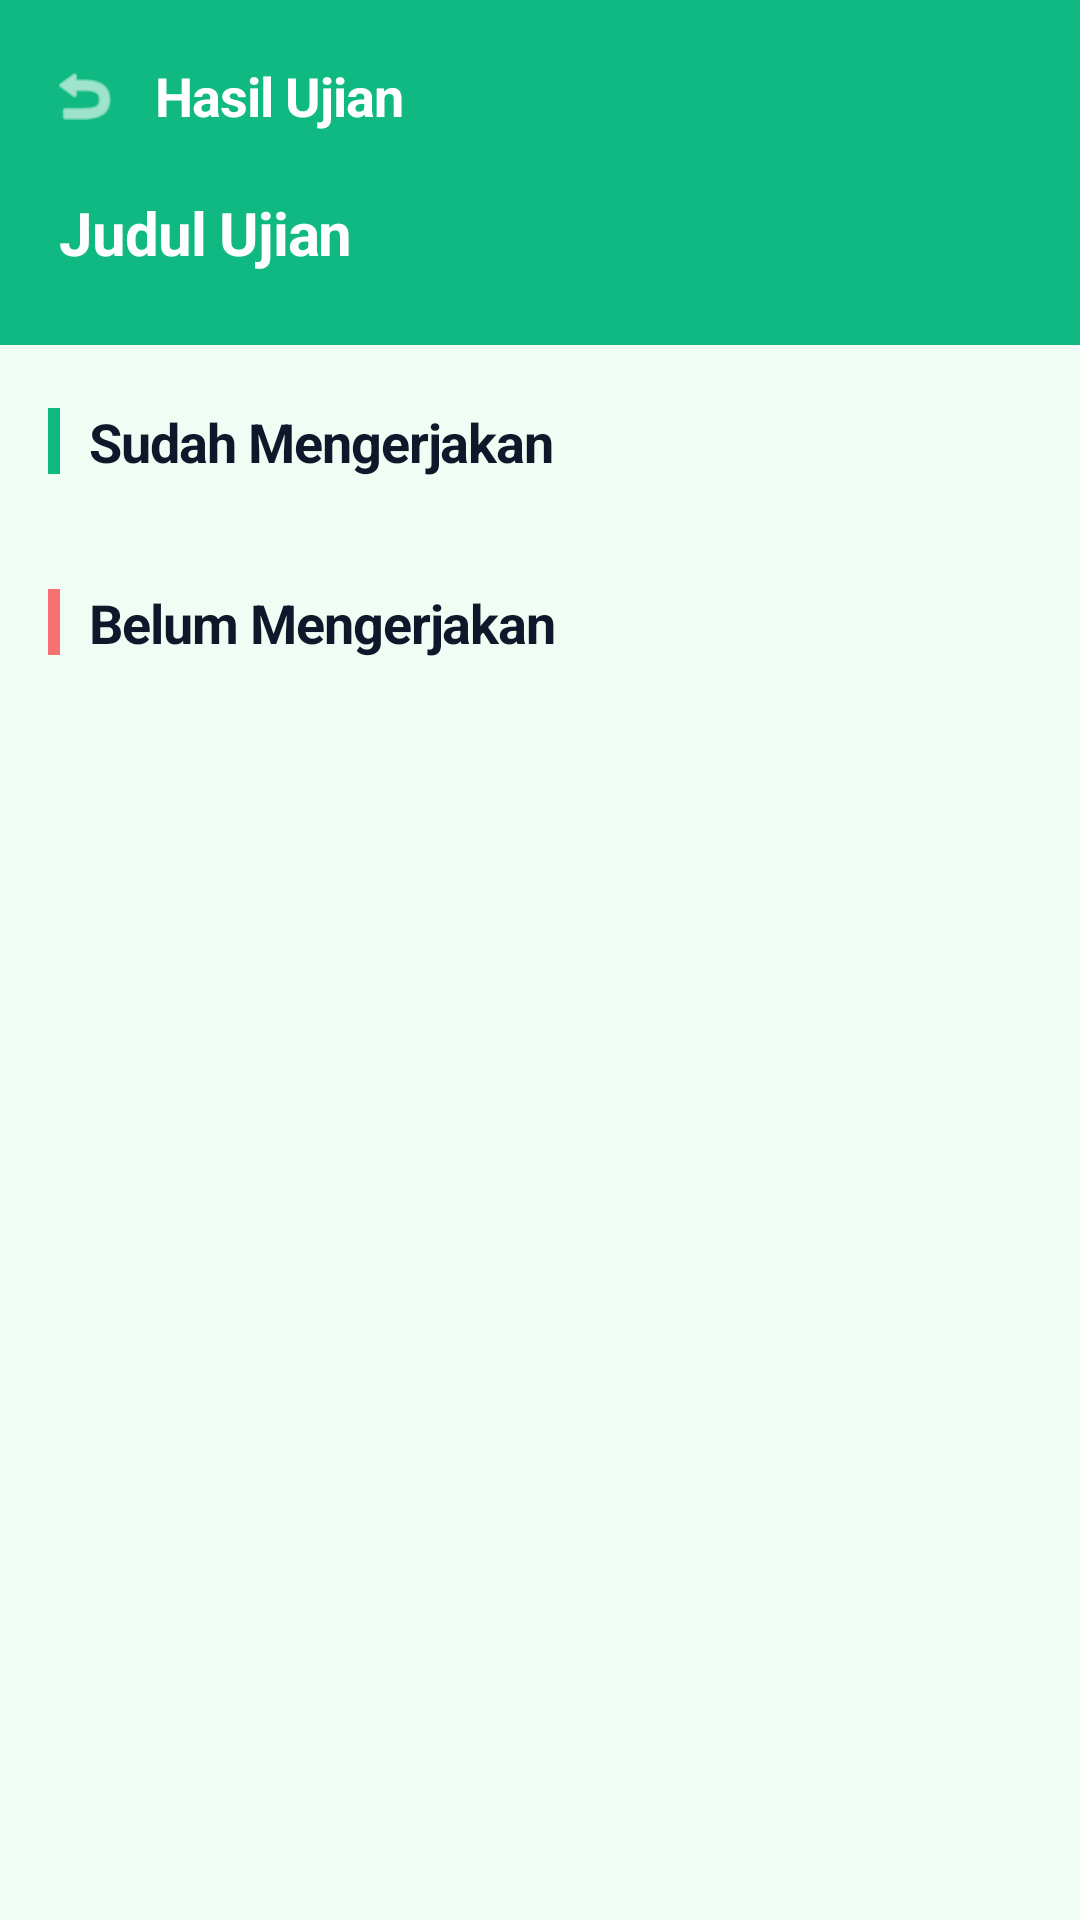

Produce the Android XML layout that renders to this screen, including the resource entries it uses.
<!-- AndroidManifest.xml: application theme Theme.IFUnjaniExam -->
<!-- res/layout/activity_exam_results.xml -->
<?xml version="1.0" encoding="utf-8"?>
<androidx.coordinatorlayout.widget.CoordinatorLayout xmlns:android="http://schemas.android.com/apk/res/android"
    xmlns:app="http://schemas.android.com/apk/res-auto"
    android:layout_width="match_parent"
    android:layout_height="match_parent"
    android:background="#F0FDF4">

    
    <com.google.android.material.appbar.AppBarLayout
        android:id="@+id/appBarLayout"
        android:layout_width="match_parent"
        android:layout_height="wrap_content"
        app:elevation="0dp"
        android:background="#10B981">

        
        <LinearLayout
            android:layout_width="match_parent"
            android:layout_height="?attr/actionBarSize"
            android:gravity="center_vertical"
            android:orientation="horizontal"
            android:paddingHorizontal="8dp">

            <ImageView
                android:id="@+id/btnBack"
                android:layout_width="40dp"
                android:layout_height="40dp"
                android:padding="8dp"
                android:src="@android:drawable/ic_menu_revert"
                app:tint="#FFFFFF"
                android:background="?attr/selectableItemBackgroundBorderless"
                android:clickable="true"
                android:focusable="true" />

            <TextView
                android:layout_width="wrap_content"
                android:layout_height="wrap_content"
                android:layout_marginStart="4dp"
                android:text="Hasil Ujian"
                android:textColor="#FFFFFF"
                android:textSize="18sp"
                android:textStyle="bold"
                android:letterSpacing="-0.02" />
        </LinearLayout>

        
        <LinearLayout
            android:layout_width="match_parent"
            android:layout_height="wrap_content"
            android:paddingHorizontal="20dp"
            android:paddingTop="0dp"
            android:paddingBottom="24dp"
            android:orientation="vertical">

            <TextView
                android:id="@+id/tvExamTitle"
                android:layout_width="match_parent"
                android:layout_height="wrap_content"
                android:text="Judul Ujian"
                android:textColor="#FFFFFF"
                android:textSize="20sp"
                android:textStyle="bold"
                android:letterSpacing="-0.02" />
        </LinearLayout>
    </com.google.android.material.appbar.AppBarLayout>

    
    <FrameLayout
        android:layout_width="match_parent"
        android:layout_height="match_parent"
        app:layout_behavior="@string/appbar_scrolling_view_behavior">

        <androidx.core.widget.NestedScrollView
            android:layout_width="match_parent"
            android:layout_height="match_parent">

            <LinearLayout
                android:layout_width="match_parent"
                android:layout_height="wrap_content"
                android:orientation="vertical"
                android:paddingHorizontal="16dp"
                android:paddingTop="20dp"
                android:paddingBottom="32dp">

                
                <LinearLayout
                    android:layout_width="match_parent"
                    android:layout_height="wrap_content"
                    android:gravity="center_vertical"
                    android:orientation="horizontal"
                    android:layout_marginBottom="12dp">

                    <View
                        android:layout_width="4dp"
                        android:layout_height="22dp"
                        android:background="#10B981"
                        android:layout_marginEnd="10dp"
                        app:cornerRadius="4dp" />

                    <TextView
                        android:layout_width="wrap_content"
                        android:layout_height="wrap_content"
                        android:text="Sudah Mengerjakan"
                        android:textColor="#0F172A"
                        android:textSize="18sp"
                        android:textStyle="bold"
                        android:letterSpacing="-0.02" />
                </LinearLayout>

                <androidx.recyclerview.widget.RecyclerView
                    android:id="@+id/rvCompleted"
                    android:layout_width="match_parent"
                    android:layout_height="wrap_content"
                    android:nestedScrollingEnabled="false" />

                <TextView
                    android:id="@+id/tvEmptyCompleted"
                    android:layout_width="match_parent"
                    android:layout_height="wrap_content"
                    android:text="Belum ada yang mengerjakan"
                    android:textColor="#94A3B8"
                    android:gravity="center"
                    android:padding="16dp"
                    android:visibility="gone" />

                
                <LinearLayout
                    android:layout_width="match_parent"
                    android:layout_height="wrap_content"
                    android:gravity="center_vertical"
                    android:orientation="horizontal"
                    android:layout_marginTop="24dp"
                    android:layout_marginBottom="12dp">

                    <View
                        android:layout_width="4dp"
                        android:layout_height="22dp"
                        android:background="#F87171"
                        android:layout_marginEnd="10dp"
                        app:cornerRadius="4dp" />

                    <TextView
                        android:layout_width="wrap_content"
                        android:layout_height="wrap_content"
                        android:text="Belum Mengerjakan"
                        android:textColor="#0F172A"
                        android:textSize="18sp"
                        android:textStyle="bold"
                        android:letterSpacing="-0.02" />
                </LinearLayout>

                <androidx.recyclerview.widget.RecyclerView
                    android:id="@+id/rvNotCompleted"
                    android:layout_width="match_parent"
                    android:layout_height="wrap_content"
                    android:nestedScrollingEnabled="false" />

                <TextView
                    android:id="@+id/tvEmptyNotCompleted"
                    android:layout_width="match_parent"
                    android:layout_height="wrap_content"
                    android:text="Semua mahasiswa telah mengerjakan ✓"
                    android:textColor="#10B981"
                    android:gravity="center"
                    android:padding="16dp"
                    android:textStyle="bold"
                    android:visibility="gone" />
            </LinearLayout>
        </androidx.core.widget.NestedScrollView>

        <ProgressBar
            android:id="@+id/progressBar"
            android:layout_width="wrap_content"
            android:layout_height="wrap_content"
            android:layout_gravity="center"
            android:indeterminateTint="#10B981"
            android:visibility="gone" />

    </FrameLayout>
</androidx.coordinatorlayout.widget.CoordinatorLayout>
<!-- resources referenced by this layout -->
<resources>
  <style name="Theme.IFUnjaniExam" parent="Base.Theme.IFUnjaniExam" />
  <style name="Base.Theme.IFUnjaniExam" parent="Theme.Material3.DayNight.NoActionBar">
          
          
      </style>
</resources>
